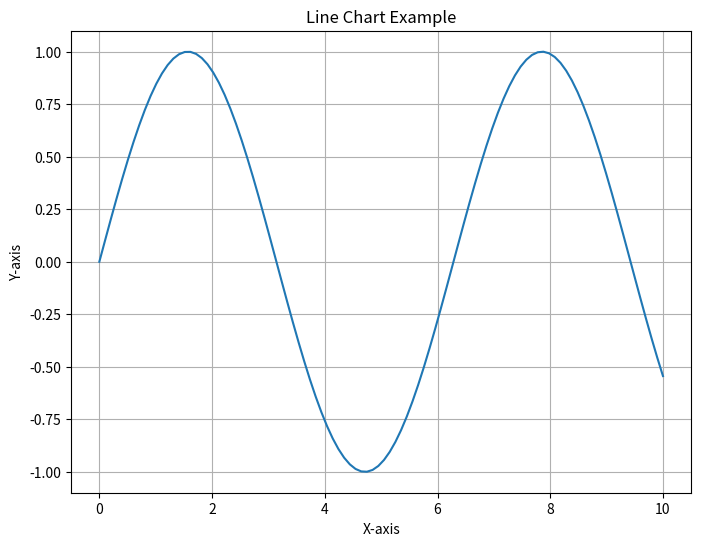

Here is the Python script that generated this plot:
import matplotlib.pyplot as plt
import numpy as np

# Generate sample data
x = np.linspace(0, 10, 100)
y = np.sin(x)

# Create the line chart
plt.figure(figsize=(8, 6))
plt.plot(x, y)
plt.title('Line Chart Example')
plt.xlabel('X-axis')
plt.ylabel('Y-axis')
plt.grid(True)
plt.show()